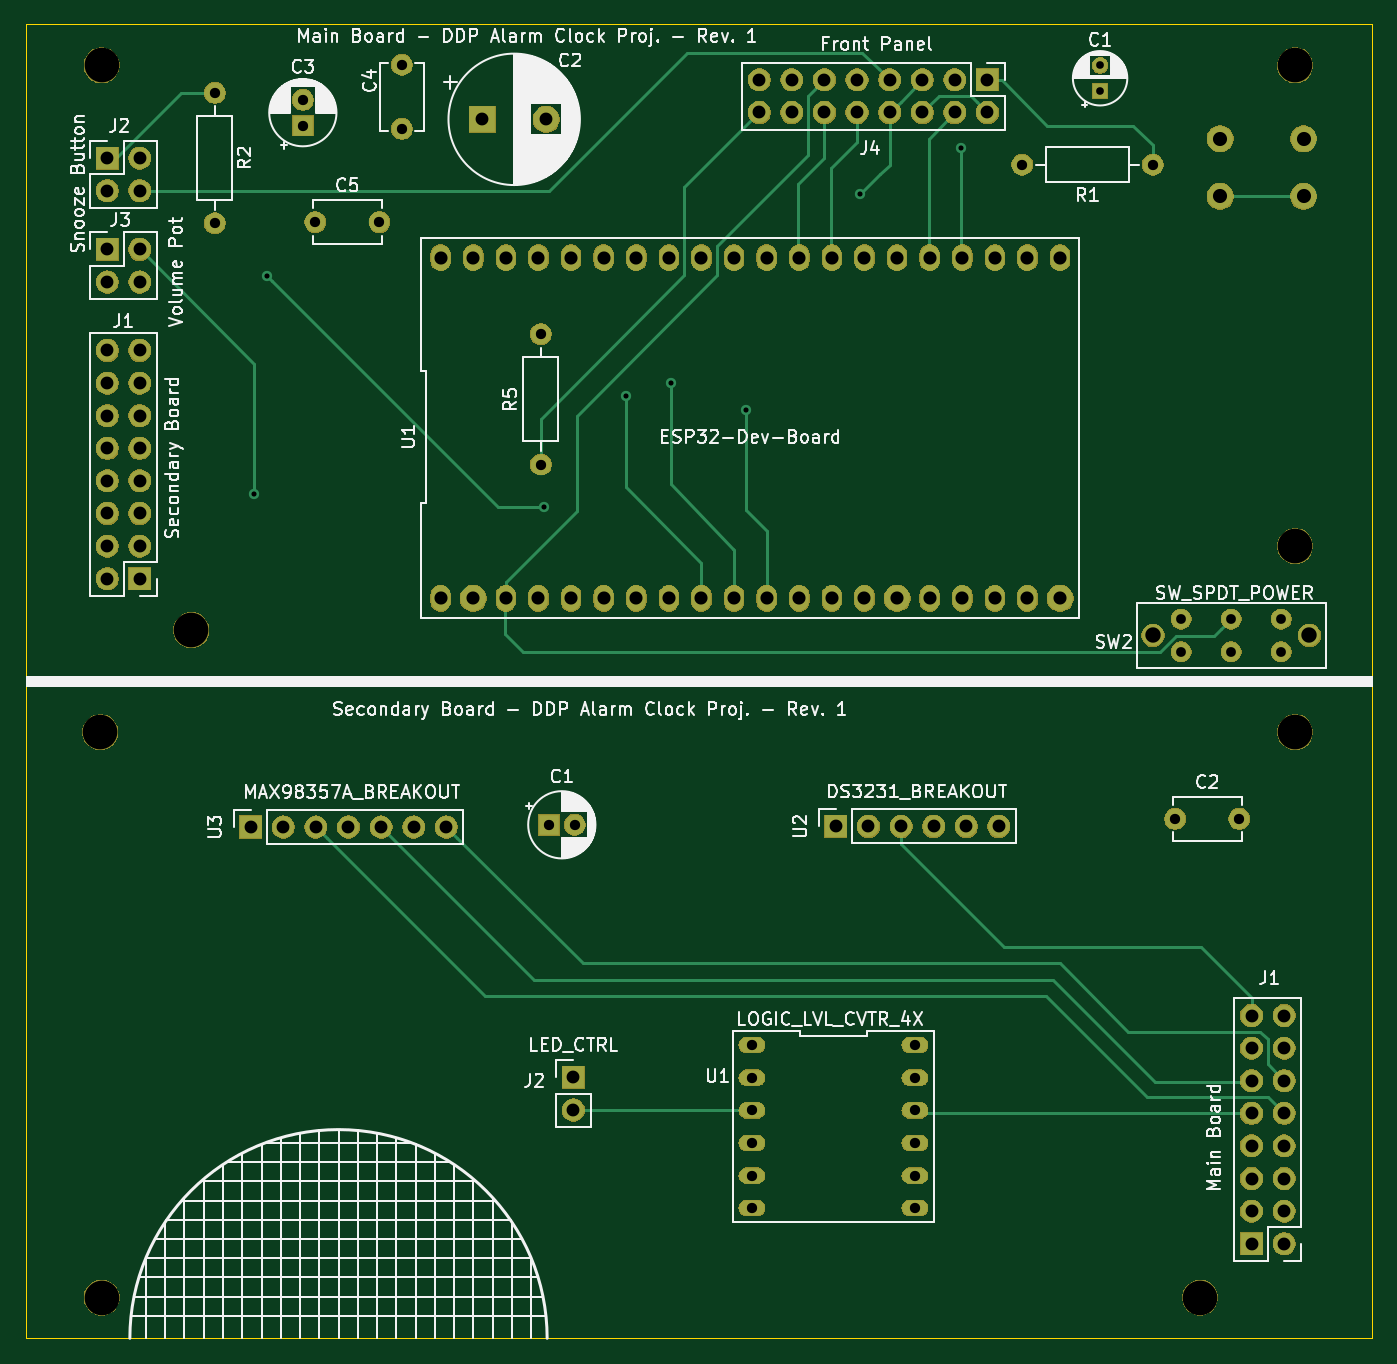
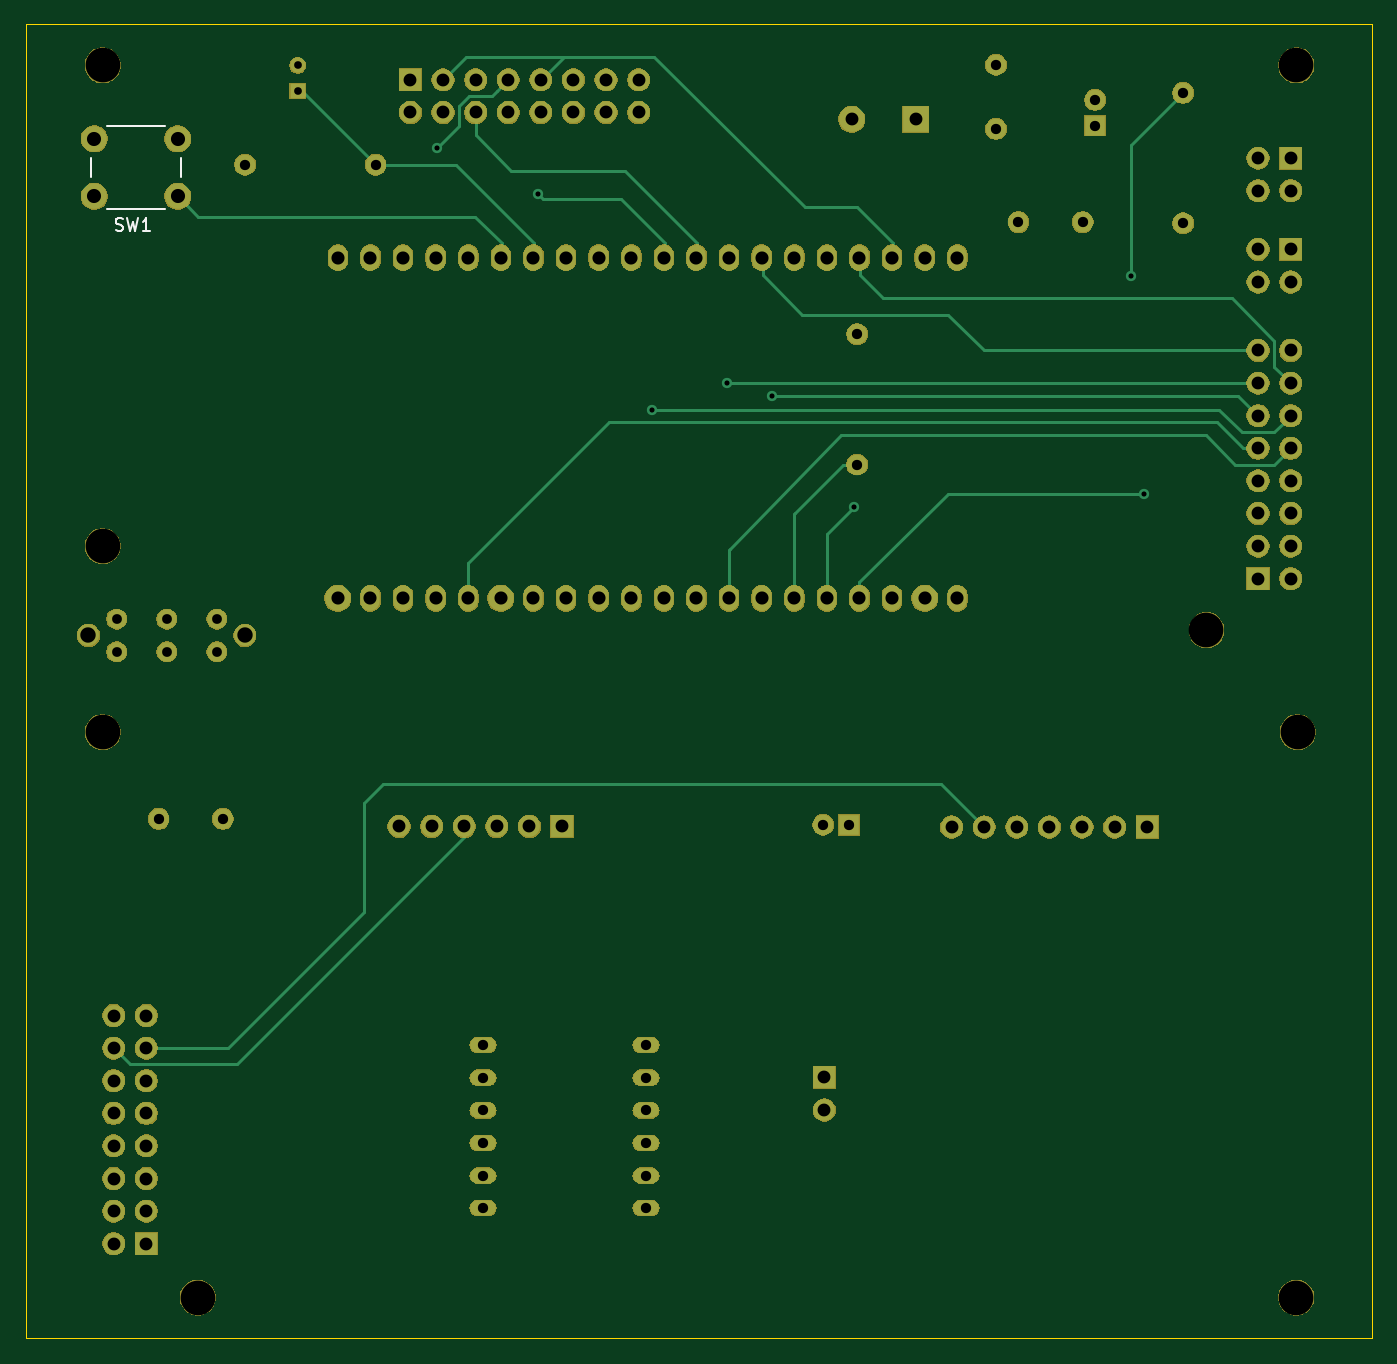
Circuit board: 12 layer files. Board 104.9 x 102.4 mm.
- bottom_copper: CombinedPnl_pcb-r1-B_Cu.gbr (9700 bytes)
- bottom_mask: CombinedPnl_pcb-r1-B_Mask.gbr (159612 bytes)
- paste: CombinedPnl_pcb-r1-B_Paste.gbr (500 bytes)
- bottom_silk: CombinedPnl_pcb-r1-B_SilkS.gbr (1549 bytes)
- outline: CombinedPnl_pcb-r1-Edge_Cuts.gbr (887 bytes)
- top_copper: CombinedPnl_pcb-r1-F_Cu.gbr (10019 bytes)
- top_mask: CombinedPnl_pcb-r1-F_Mask.gbr (159612 bytes)
- paste: CombinedPnl_pcb-r1-F_Paste.gbr (500 bytes)
- top_silk: CombinedPnl_pcb-r1-F_SilkS.gbr (102682 bytes)
- inner_copper: CombinedPnl_pcb-r1-GND.gbr (254704 bytes)
- drill: CombinedPnl_pcb-r1-NPTH.drl (456 bytes)
- drill: CombinedPnl_pcb-r1-PTH.drl (2578 bytes)

=== bottom_copper: CombinedPnl_pcb-r1-B_Cu.gbr (9700 bytes, source omitted) ===
=== bottom_mask: CombinedPnl_pcb-r1-B_Mask.gbr (159612 bytes, source omitted) ===
=== paste: CombinedPnl_pcb-r1-B_Paste.gbr ===
G04 #@! TF.GenerationSoftware,KiCad,Pcbnew,(5.1.5)-3*
G04 #@! TF.CreationDate,2020-03-06T14:14:40-05:00*
G04 #@! TF.ProjectId,CombinedPnl_pcb-r1,436f6d62-696e-4656-9450-6e6c5f706362,rev?*
G04 #@! TF.SameCoordinates,Original*
G04 #@! TF.FileFunction,Paste,Bot*
G04 #@! TF.FilePolarity,Positive*
%FSLAX46Y46*%
G04 Gerber Fmt 4.6, Leading zero omitted, Abs format (unit mm)*
G04 Created by KiCad (PCBNEW (5.1.5)-3) date 2020-03-06 14:14:40*
%MOMM*%
%LPD*%
G04 APERTURE LIST*
G04 APERTURE END LIST*
M02*

=== bottom_silk: CombinedPnl_pcb-r1-B_SilkS.gbr ===
G04 #@! TF.GenerationSoftware,KiCad,Pcbnew,(5.1.5)-3*
G04 #@! TF.CreationDate,2020-03-06T14:14:40-05:00*
G04 #@! TF.ProjectId,CombinedPnl_pcb-r1,436f6d62-696e-4656-9450-6e6c5f706362,rev?*
G04 #@! TF.SameCoordinates,Original*
G04 #@! TF.FileFunction,Legend,Bot*
G04 #@! TF.FilePolarity,Positive*
%FSLAX46Y46*%
G04 Gerber Fmt 4.6, Leading zero omitted, Abs format (unit mm)*
G04 Created by KiCad (PCBNEW (5.1.5)-3) date 2020-03-06 14:14:40*
%MOMM*%
%LPD*%
G04 APERTURE LIST*
%ADD10C,0.120000*%
%ADD11C,0.150000*%
G04 APERTURE END LIST*
D10*
X191500000Y-49000000D02*
X191500000Y-50500000D01*
X190250000Y-53000000D02*
X185750000Y-53000000D01*
X184500000Y-50500000D02*
X184500000Y-49000000D01*
X185750000Y-46500000D02*
X190250000Y-46500000D01*
D11*
X189583333Y-54654761D02*
X189440476Y-54702380D01*
X189202380Y-54702380D01*
X189107142Y-54654761D01*
X189059523Y-54607142D01*
X189011904Y-54511904D01*
X189011904Y-54416666D01*
X189059523Y-54321428D01*
X189107142Y-54273809D01*
X189202380Y-54226190D01*
X189392857Y-54178571D01*
X189488095Y-54130952D01*
X189535714Y-54083333D01*
X189583333Y-53988095D01*
X189583333Y-53892857D01*
X189535714Y-53797619D01*
X189488095Y-53750000D01*
X189392857Y-53702380D01*
X189154761Y-53702380D01*
X189011904Y-53750000D01*
X188678571Y-53702380D02*
X188440476Y-54702380D01*
X188250000Y-53988095D01*
X188059523Y-54702380D01*
X187821428Y-53702380D01*
X186916666Y-54702380D02*
X187488095Y-54702380D01*
X187202380Y-54702380D02*
X187202380Y-53702380D01*
X187297619Y-53845238D01*
X187392857Y-53940476D01*
X187488095Y-53988095D01*
M02*

=== outline: CombinedPnl_pcb-r1-Edge_Cuts.gbr ===
G04 #@! TF.GenerationSoftware,KiCad,Pcbnew,(5.1.5)-3*
G04 #@! TF.CreationDate,2020-03-06T14:14:40-05:00*
G04 #@! TF.ProjectId,CombinedPnl_pcb-r1,436f6d62-696e-4656-9450-6e6c5f706362,rev?*
G04 #@! TF.SameCoordinates,Original*
G04 #@! TF.FileFunction,Profile,NP*
%FSLAX46Y46*%
G04 Gerber Fmt 4.6, Leading zero omitted, Abs format (unit mm)*
G04 Created by KiCad (PCBNEW (5.1.5)-3) date 2020-03-06 14:14:40*
%MOMM*%
%LPD*%
G04 APERTURE LIST*
%ADD10C,0.100000*%
G04 APERTURE END LIST*
D10*
X196596000Y-89408000D02*
X196596000Y-90170000D01*
X91694000Y-89408000D02*
X91694000Y-90170000D01*
X91694000Y-89408000D02*
X91694000Y-38608000D01*
X196596000Y-38608000D02*
X196596000Y-89408000D01*
X91694000Y-38608000D02*
X196596000Y-38608000D01*
X196596000Y-140970000D02*
X91694000Y-140970000D01*
X91694000Y-140970000D02*
X91694000Y-90170000D01*
X196596000Y-90170000D02*
X196596000Y-140970000D01*
M02*

=== top_copper: CombinedPnl_pcb-r1-F_Cu.gbr (10019 bytes, source omitted) ===
=== top_mask: CombinedPnl_pcb-r1-F_Mask.gbr (159612 bytes, source omitted) ===
=== paste: CombinedPnl_pcb-r1-F_Paste.gbr ===
G04 #@! TF.GenerationSoftware,KiCad,Pcbnew,(5.1.5)-3*
G04 #@! TF.CreationDate,2020-03-06T14:14:40-05:00*
G04 #@! TF.ProjectId,CombinedPnl_pcb-r1,436f6d62-696e-4656-9450-6e6c5f706362,rev?*
G04 #@! TF.SameCoordinates,Original*
G04 #@! TF.FileFunction,Paste,Top*
G04 #@! TF.FilePolarity,Positive*
%FSLAX46Y46*%
G04 Gerber Fmt 4.6, Leading zero omitted, Abs format (unit mm)*
G04 Created by KiCad (PCBNEW (5.1.5)-3) date 2020-03-06 14:14:40*
%MOMM*%
%LPD*%
G04 APERTURE LIST*
G04 APERTURE END LIST*
M02*

=== top_silk: CombinedPnl_pcb-r1-F_SilkS.gbr (102682 bytes, source omitted) ===
=== inner_copper: CombinedPnl_pcb-r1-GND.gbr (254704 bytes, source omitted) ===
=== drill: CombinedPnl_pcb-r1-NPTH.drl ===
M48
; DRILL file {KiCad (5.1.5)-3} date 3/6/2020 2:14:38 PM
; FORMAT={-:-/ absolute / inch / decimal}
; #@! TF.CreationDate,2020-03-06T14:14:38-05:00
; #@! TF.GenerationSoftware,Kicad,Pcbnew,(5.1.5)-3
; #@! TF.FileFunction,NonPlated,1,4,NPTH
FMAT,2
INCH
T1C0.0472
T2C0.1063
%
G90
G05
T1
X7.0677Y-3.3941
X7.5477Y-3.3941
T2
X3.8386Y-3.6909
X4.1181Y-3.378
X7.5039Y-3.1201
X7.5039Y-3.6909
X7.5039Y-1.6457
X7.2126Y-5.4252
X3.8425Y-5.4252
X3.8425Y-1.6457
T0
M30

=== drill: CombinedPnl_pcb-r1-PTH.drl ===
M48
; DRILL file {KiCad (5.1.5)-3} date 3/6/2020 2:14:38 PM
; FORMAT={-:-/ absolute / inch / decimal}
; #@! TF.CreationDate,2020-03-06T14:14:38-05:00
; #@! TF.GenerationSoftware,Kicad,Pcbnew,(5.1.5)-3
; #@! TF.FileFunction,Plated,1,4,PTH
FMAT,2
INCH
T1C0.0157
T2C0.0236
T3C0.0300
T4C0.0315
T5C0.0394
T6C0.0402
T7C0.0433
%
G90
G05
T1
X4.31Y-2.96
X4.35Y-2.2915
X5.2Y-3.0
X5.45Y-2.66
X5.59Y-2.62
X5.82Y-2.7015
X6.17Y-2.04
X6.48Y-1.9
T2
X6.9055Y-1.6457
X6.9055Y-1.7244
T3
X7.1539Y-3.3441
X7.1539Y-3.4441
X7.3077Y-3.3441
X7.3077Y-3.4441
X7.4615Y-3.3441
X7.4615Y-3.4441
T4
X5.19Y-2.47
X5.19Y-2.87
X6.6669Y-1.95
X7.0669Y-1.95
X4.498Y-2.126
X4.6949Y-2.126
X7.1358Y-3.9567
X7.3327Y-3.9567
X4.7638Y-1.6437
X4.7638Y-1.8406
X4.19Y-1.73
X4.19Y-2.13
X5.215Y-3.975
X5.2937Y-3.975
X5.8374Y-4.6508
X5.8374Y-4.7508
X5.8374Y-4.8508
X5.8374Y-4.9508
X5.8374Y-5.0508
X5.8374Y-5.1508
X6.3374Y-4.6508
X6.3374Y-4.7508
X6.3374Y-4.8508
X6.3374Y-4.9508
X6.3374Y-5.0508
X6.3374Y-5.1508
X4.46Y-1.7513
X4.46Y-1.83
T5
X3.86Y-1.93
X3.86Y-2.03
X3.96Y-1.93
X3.96Y-2.03
X5.0098Y-1.811
X5.2067Y-1.811
X7.37Y-4.56
X7.37Y-4.66
X7.37Y-4.76
X7.37Y-4.86
X7.37Y-4.96
X7.37Y-5.06
X7.37Y-5.16
X7.37Y-5.26
X7.47Y-4.56
X7.47Y-4.66
X7.47Y-4.76
X7.47Y-4.86
X7.47Y-4.96
X7.47Y-5.06
X7.47Y-5.16
X7.47Y-5.26
X3.86Y-2.52
X3.86Y-2.62
X3.86Y-2.72
X3.86Y-2.82
X3.86Y-2.92
X3.86Y-3.02
X3.86Y-3.12
X3.86Y-3.22
X3.96Y-2.52
X3.96Y-2.62
X3.96Y-2.72
X3.96Y-2.82
X3.96Y-2.92
X3.96Y-3.02
X3.96Y-3.12
X3.96Y-3.22
X5.29Y-4.75
X5.29Y-4.85
X4.3Y-3.9819
X4.4Y-3.9819
X4.5Y-3.9819
X4.6Y-3.9819
X4.7Y-3.9819
X4.8Y-3.9819
X4.9Y-3.9819
X6.095Y-3.98
X6.195Y-3.98
X6.295Y-3.98
X6.395Y-3.98
X6.495Y-3.98
X6.595Y-3.98
X5.86Y-1.69
X5.86Y-1.79
X5.96Y-1.69
X5.96Y-1.79
X6.06Y-1.69
X6.06Y-1.79
X6.16Y-1.69
X6.16Y-1.79
X6.26Y-1.69
X6.26Y-1.79
X6.36Y-1.69
X6.36Y-1.79
X6.46Y-1.69
X6.46Y-1.79
X6.56Y-1.69
X6.56Y-1.79
X3.86Y-2.21
X3.86Y-2.31
X3.96Y-2.21
X3.96Y-2.31
T6
X4.8827Y-2.235
X4.8827Y-3.2803
X4.9827Y-2.235
X4.9827Y-3.2803
X5.0827Y-2.235
X5.0827Y-3.2803
X5.1827Y-2.235
X5.1827Y-3.2803
X5.2827Y-2.235
X5.2827Y-3.2803
X5.3827Y-2.235
X5.3827Y-3.2803
X5.4827Y-2.235
X5.4827Y-3.2803
X5.5827Y-2.235
X5.5827Y-3.2803
X5.6827Y-2.235
X5.6827Y-3.2803
X5.7827Y-2.235
X5.7827Y-3.2803
X5.8827Y-2.235
X5.8827Y-3.2803
X5.9827Y-2.235
X5.9827Y-3.2803
X6.0827Y-2.235
X6.0827Y-3.2803
X6.1827Y-2.235
X6.1827Y-3.2803
X6.2827Y-2.235
X6.2827Y-3.2803
X6.3827Y-2.235
X6.3827Y-3.2803
X6.4827Y-2.235
X6.4827Y-3.2803
X6.5827Y-2.235
X6.5827Y-3.2803
X6.6827Y-2.235
X6.6827Y-3.2803
X6.7827Y-2.235
X6.7827Y-3.2803
T7
X7.2736Y-1.8701
X7.2736Y-2.0472
X7.5295Y-1.8701
X7.5295Y-2.0472
T0
M30

